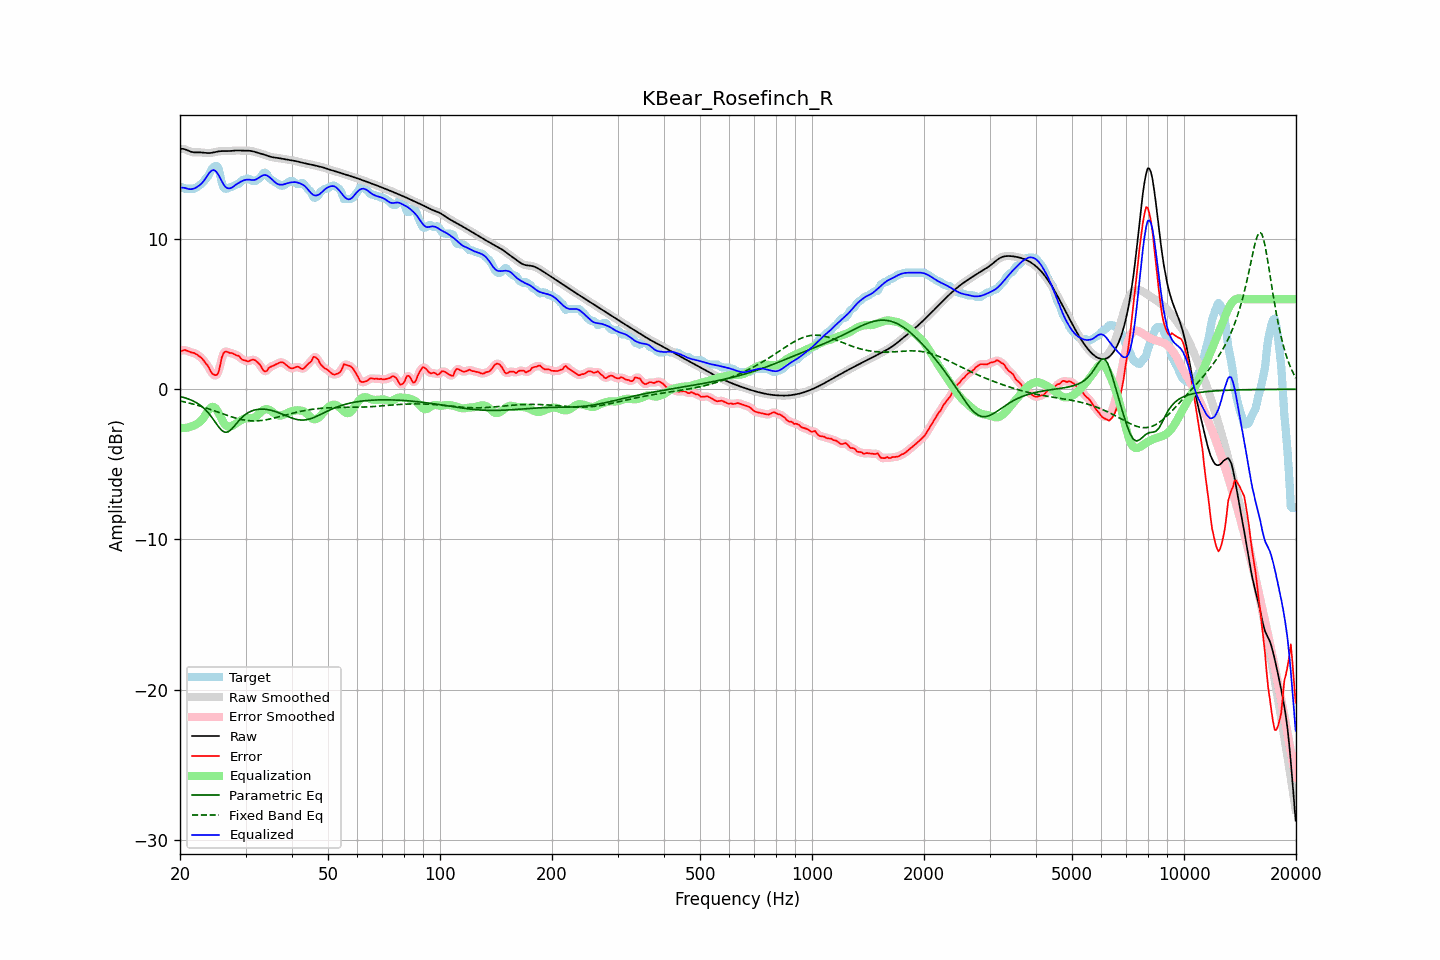

Values plotted in this chart, from the file beside it:
frequency, raw, error, smoothed, error_smoothed, equalization, parametric_eq, fixed_band_eq, equalized_raw, equalized_smoothed, target
20.00, 16.00, 2.58, 16.00, 2.56, -2.57, -0.48, -0.78, 13.43, 13.43, 13.42
20.20, 16.01, 2.55, 16.00, 2.58, -2.58, -0.51, -0.80, 13.43, 13.42, 13.45
20.40, 16.00, 2.58, 15.99, 2.60, -2.58, -0.54, -0.82, 13.42, 13.41, 13.42
20.61, 15.98, 2.62, 15.97, 2.59, -2.58, -0.57, -0.85, 13.40, 13.40, 13.35
20.81, 15.93, 2.58, 15.93, 2.58, -2.56, -0.60, -0.87, 13.37, 13.37, 13.35
21.02, 15.88, 2.53, 15.89, 2.54, -2.54, -0.64, -0.90, 13.34, 13.34, 13.35
21.23, 15.84, 2.48, 15.84, 2.49, -2.52, -0.68, -0.93, 13.32, 13.32, 13.35
21.44, 15.80, 2.45, 15.80, 2.46, -2.48, -0.72, -0.95, 13.32, 13.32, 13.35
21.66, 15.78, 2.43, 15.78, 2.43, -2.44, -0.77, -0.98, 13.34, 13.34, 13.35
21.87, 15.77, 2.41, 15.77, 2.40, -2.39, -0.83, -1.01, 13.37, 13.38, 13.35
22.09, 15.76, 2.34, 15.76, 2.35, -2.34, -0.88, -1.04, 13.43, 13.43, 13.42
22.31, 15.76, 2.27, 15.76, 2.28, -2.27, -0.95, -1.07, 13.49, 13.49, 13.49
22.54, 15.77, 2.20, 15.77, 2.20, -2.20, -1.02, -1.10, 13.57, 13.57, 13.57
22.76, 15.76, 2.12, 15.76, 2.12, -2.11, -1.10, -1.14, 13.66, 13.66, 13.64
22.99, 15.76, 2.01, 15.76, 2.00, -1.99, -1.18, -1.17, 13.77, 13.76, 13.75
23.22, 15.74, 1.88, 15.74, 1.87, -1.84, -1.28, -1.20, 13.90, 13.90, 13.87
23.45, 15.73, 1.71, 15.73, 1.74, -1.67, -1.38, -1.24, 14.06, 14.06, 14.02
23.69, 15.72, 1.61, 15.72, 1.59, -1.50, -1.50, -1.27, 14.22, 14.22, 14.12
23.92, 15.72, 1.45, 15.72, 1.41, -1.35, -1.62, -1.31, 14.37, 14.37, 14.28
24.16, 15.73, 1.21, 15.73, 1.24, -1.24, -1.76, -1.35, 14.49, 14.49, 14.52
24.40, 15.74, 1.05, 15.74, 1.07, -1.17, -1.90, -1.38, 14.57, 14.57, 14.69
24.65, 15.77, 0.98, 15.77, 0.96, -1.18, -2.05, -1.42, 14.59, 14.59, 14.79
24.89, 15.79, 0.94, 15.79, 0.91, -1.25, -2.20, -1.46, 14.54, 14.54, 14.85
25.14, 15.82, 0.96, 15.82, 0.98, -1.39, -2.35, -1.50, 14.42, 14.42, 14.85
25.39, 15.84, 1.14, 15.83, 1.23, -1.58, -2.50, -1.54, 14.26, 14.25, 14.70
25.65, 15.85, 1.59, 15.85, 1.61, -1.79, -2.63, -1.57, 14.05, 14.05, 14.26
25.91, 15.85, 2.11, 15.85, 2.03, -2.01, -2.74, -1.61, 13.85, 13.85, 13.74
26.16, 15.86, 2.38, 15.85, 2.35, -2.20, -2.81, -1.65, 13.65, 13.65, 13.47
26.43, 15.85, 2.50, 15.85, 2.50, -2.35, -2.86, -1.69, 13.50, 13.50, 13.35
26.69, 15.85, 2.50, 15.85, 2.50, -2.44, -2.85, -1.73, 13.41, 13.41, 13.35
26.96, 15.85, 2.46, 15.85, 2.47, -2.48, -2.83, -1.76, 13.37, 13.37, 13.39
27.23, 15.86, 2.41, 15.86, 2.43, -2.49, -2.75, -1.80, 13.37, 13.37, 13.45
27.50, 15.87, 2.42, 15.87, 2.40, -2.46, -2.67, -1.83, 13.41, 13.41, 13.45
27.77, 15.88, 2.37, 15.88, 2.36, -2.40, -2.55, -1.87, 13.48, 13.48, 13.51
28.05, 15.89, 2.32, 15.89, 2.32, -2.33, -2.43, -1.90, 13.56, 13.56, 13.57
28.33, 15.89, 2.26, 15.89, 2.28, -2.26, -2.30, -1.93, 13.63, 13.63, 13.64
28.62, 15.90, 2.24, 15.89, 2.23, -2.19, -2.17, -1.96, 13.70, 13.70, 13.65
28.90, 15.89, 2.19, 15.89, 2.15, -2.13, -2.05, -1.98, 13.77, 13.77, 13.70
29.19, 15.89, 2.04, 15.89, 2.06, -2.06, -1.93, -2.01, 13.83, 13.83, 13.85
29.48, 15.88, 1.96, 15.88, 1.98, -2.00, -1.83, -2.03, 13.88, 13.88, 13.92
29.78, 15.88, 1.93, 15.88, 1.92, -1.96, -1.74, -2.05, 13.92, 13.92, 13.95
30.08, 15.88, 1.91, 15.88, 1.88, -1.93, -1.66, -2.07, 13.94, 13.95, 13.97
30.38, 15.88, 1.85, 15.88, 1.87, -1.92, -1.58, -2.08, 13.96, 13.96, 14.03
30.68, 15.88, 1.87, 15.88, 1.89, -1.92, -1.52, -2.09, 13.96, 13.95, 14.01
30.99, 15.87, 1.93, 15.86, 1.92, -1.92, -1.47, -2.10, 13.94, 13.94, 13.94
31.30, 15.85, 1.97, 15.84, 1.96, -1.92, -1.43, -2.10, 13.93, 13.93, 13.87
31.61, 15.82, 1.97, 15.82, 1.96, -1.89, -1.39, -2.11, 13.93, 13.93, 13.85
31.93, 15.79, 1.91, 15.79, 1.91, -1.84, -1.37, -2.10, 13.95, 13.95, 13.88
32.24, 15.76, 1.81, 15.76, 1.83, -1.75, -1.35, -2.10, 14.01, 14.01, 13.94
32.57, 15.72, 1.72, 15.73, 1.72, -1.65, -1.33, -2.09, 14.08, 14.08, 14.01
32.89, 15.70, 1.60, 15.70, 1.57, -1.55, -1.32, -2.09, 14.15, 14.15, 14.10
33.22, 15.67, 1.40, 15.67, 1.40, -1.45, -1.32, -2.07, 14.21, 14.21, 14.26
33.55, 15.64, 1.24, 15.63, 1.26, -1.38, -1.33, -2.06, 14.26, 14.25, 14.40
33.89, 15.60, 1.18, 15.60, 1.20, -1.34, -1.34, -2.04, 14.26, 14.26, 14.42
34.23, 15.56, 1.22, 15.56, 1.25, -1.32, -1.35, -2.02, 14.23, 14.23, 14.34
34.57, 15.52, 1.39, 15.52, 1.35, -1.34, -1.37, -2.00, 14.17, 14.18, 14.13
34.92, 15.48, 1.47, 15.48, 1.45, -1.39, -1.39, -1.98, 14.09, 14.09, 14.01
35.27, 15.46, 1.52, 15.46, 1.53, -1.47, -1.41, -1.96, 13.99, 13.99, 13.94
35.62, 15.44, 1.57, 15.44, 1.57, -1.55, -1.44, -1.93, 13.89, 13.89, 13.87
35.97, 15.42, 1.62, 15.42, 1.62, -1.64, -1.47, -1.90, 13.79, 13.79, 13.80
... 635 more rows
